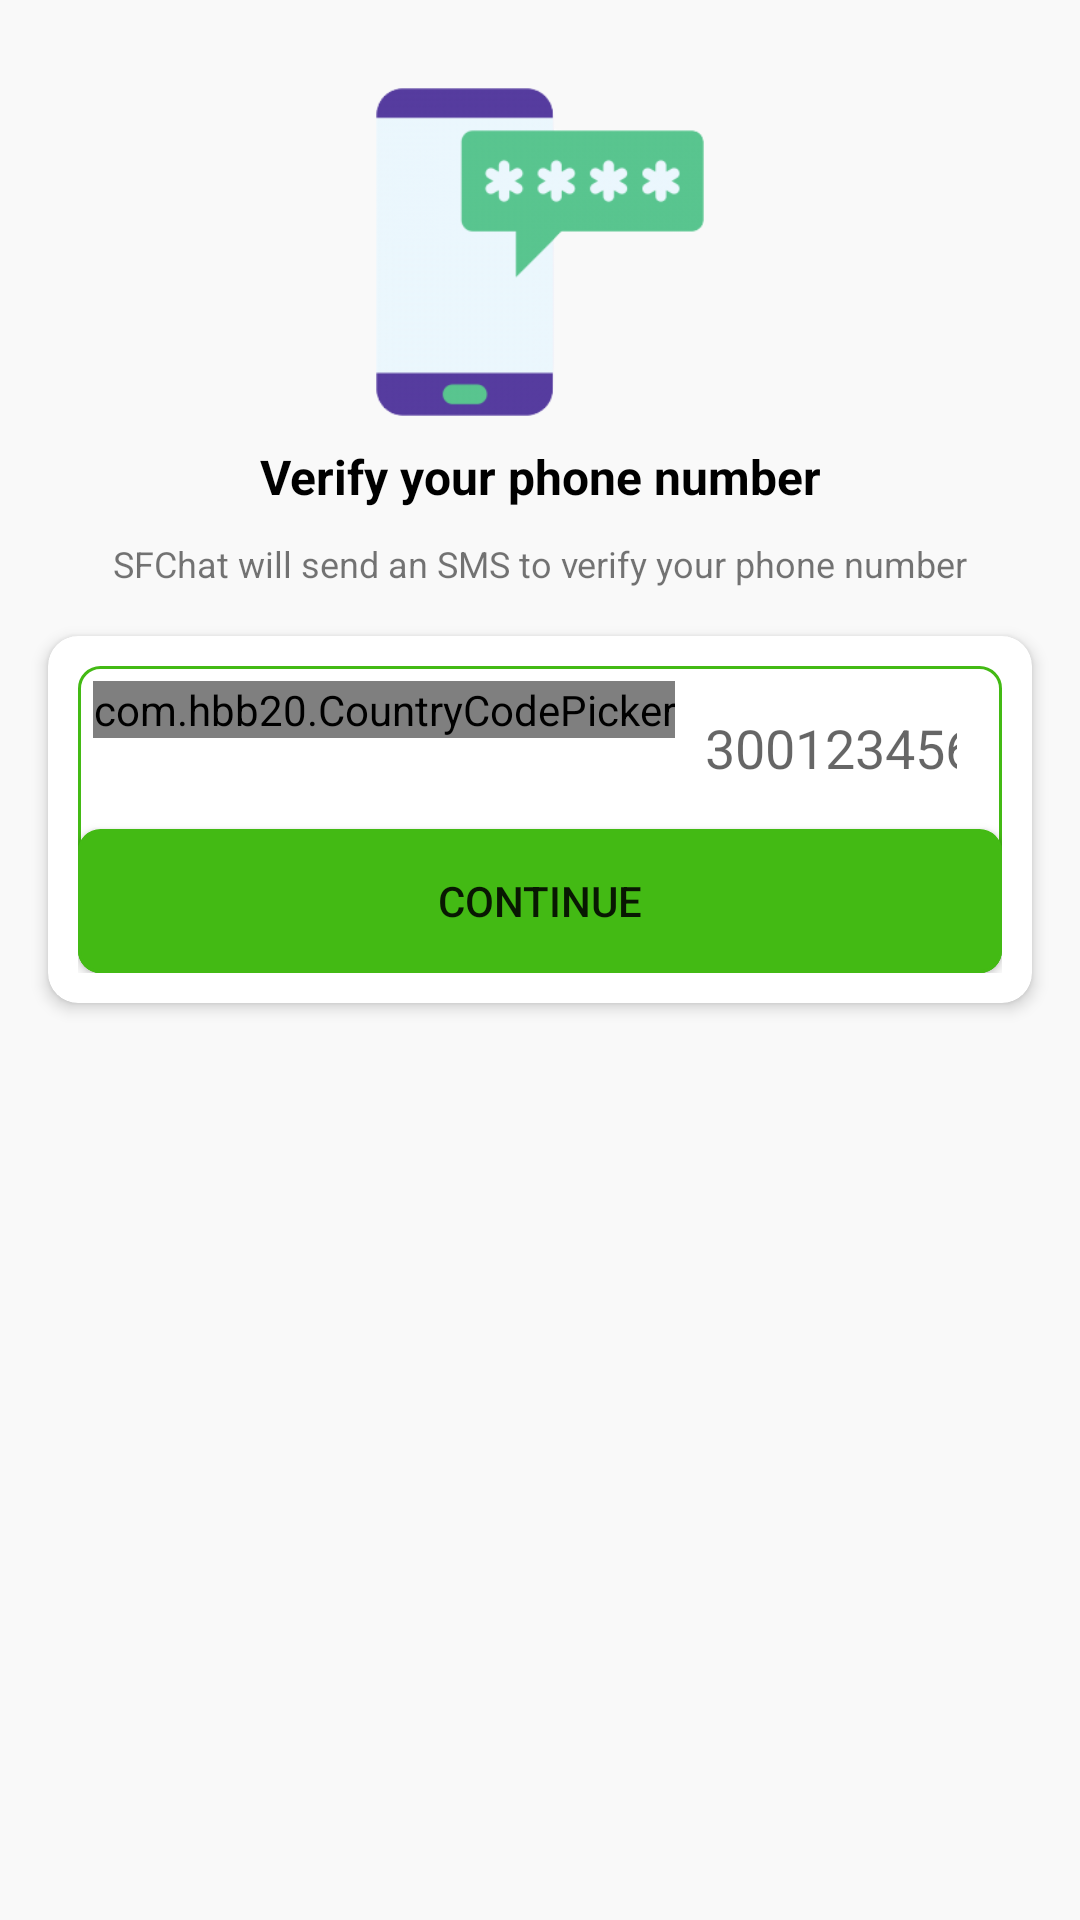

Produce the Android XML layout that renders to this screen, including the resource entries it uses.
<!-- AndroidManifest.xml: application theme Theme.SFChat -->
<!-- res/layout/activity_phone_number.xml -->
<?xml version="1.0" encoding="utf-8"?>
<androidx.constraintlayout.widget.ConstraintLayout xmlns:android="http://schemas.android.com/apk/res/android"
    xmlns:app="http://schemas.android.com/apk/res-auto"
    xmlns:tools="http://schemas.android.com/tools"
    android:layout_width="match_parent"
    android:layout_height="match_parent"
    android:background="#F9F9F9"
    tools:context=".activities.PhoneNumberActivity">

    <ImageView
        android:id="@+id/profileImg"
        android:layout_width="128dp"
        android:layout_height="128dp"
        android:layout_marginTop="20dp"
        android:src="@drawable/otp_mobile"
        app:layout_constraintEnd_toEndOf="parent"
        app:layout_constraintStart_toStartOf="parent"
        app:layout_constraintTop_toTopOf="parent" />

    <TextView
        android:id="@+id/textView"
        android:layout_width="wrap_content"
        android:layout_height="wrap_content"
        android:text="@string/verify_your_phone_number"
        android:textColor="@color/black"
        android:textSize="16sp"
        android:textStyle="bold"
        app:layout_constraintEnd_toEndOf="@+id/profileImg"
        app:layout_constraintStart_toStartOf="@+id/profileImg"
        app:layout_constraintTop_toBottomOf="@+id/profileImg" />

    <TextView
        android:id="@+id/textView2"
        android:layout_width="wrap_content"
        android:layout_height="wrap_content"
        android:layout_marginTop="10dp"
        android:text="@string/sfchat_will_send_an_sms_to_verify_your_phone_number"
        android:textSize="12sp"
        app:layout_constraintEnd_toEndOf="@id/textView"
        app:layout_constraintStart_toStartOf="@+id/textView"
        app:layout_constraintTop_toBottomOf="@+id/textView" />

    <androidx.cardview.widget.CardView
        android:layout_width="match_parent"
        android:layout_height="wrap_content"
        android:layout_marginStart="16dp"
        android:layout_marginTop="16dp"
        android:layout_marginEnd="16dp"
        app:cardCornerRadius="10dp"
        app:cardElevation="3dp"
        app:layout_constraintEnd_toEndOf="parent"
        app:layout_constraintStart_toStartOf="parent"
        app:layout_constraintTop_toBottomOf="@+id/textView2">
        <LinearLayout
            android:layout_width="match_parent"
            android:layout_height="wrap_content"
            android:layout_margin="10dp"
            android:background="@drawable/bg_edit"
            android:orientation="vertical">
            <LinearLayout
                android:layout_width="match_parent"
                android:layout_height="wrap_content"
                android:padding="5dp"
                android:orientation="horizontal">
                <com.hbb20.CountryCodePicker
                    android:id="@+id/ccp"
                    android:layout_width="wrap_content"
                    android:layout_height="wrap_content"
                    app:ccp_defaultNameCode="pk"/>
                <EditText
                    android:id="@+id/phoneNumberEt"
                    android:layout_width="match_parent"
                    android:layout_height="wrap_content"
                    android:hint="3001234567"
                    android:inputType="phone"
                    android:backgroundTint="@color/white"
                    android:padding="10dp"/>
            </LinearLayout>
            <Button
                android:id="@+id/continueBtn"
                android:layout_width="match_parent"
                android:layout_height="wrap_content"
                android:background="@drawable/bg_edit"
                android:backgroundTint="@color/green"
                android:text="@string/continueBtn"/>
        </LinearLayout>
    </androidx.cardview.widget.CardView>

</androidx.constraintlayout.widget.ConstraintLayout>
<!-- resources referenced by this layout -->
<resources>
  <color name="black">#FF000000</color>
  <color name="green">#43BA14</color>
  <color name="white">#FFFFFFFF</color>
  <!-- drawable bg_edit (drawable) -->
  <?xml version="1.0" encoding="utf-8"?>
  <shape xmlns:android="http://schemas.android.com/apk/res/android">
      <corners android:radius="7dp"/>
      <solid android:color="@color/white"/>
      <stroke android:width="1dp" android:color="@color/green"/>
  </shape>
  <!-- drawable otp_mobile: png bitmap (drawable, 16088 bytes) -->
  <string name="continueBtn">Continue</string>
  <string name="sfchat_will_send_an_sms_to_verify_your_phone_number">SFChat will send an SMS to verify your phone number</string>
  <string name="verify_your_phone_number">Verify your phone number</string>
  <style name="Theme.SFChat" parent="Theme.MaterialComponents.DayNight.DarkActionBar">
          
          <item name="colorPrimary">@color/green</item>
          <item name="colorPrimaryVariant">@color/greenDark</item>
          <item name="colorOnPrimary">@color/white</item>
          
          <item name="colorSecondary">@color/teal_200</item>
          <item name="colorSecondaryVariant">@color/teal_700</item>
          <item name="colorOnSecondary">@color/black</item>
          
          <item name="android:statusBarColor" tools:targetApi="l">?attr/colorPrimaryVariant</item>
          
      </style>
  <color name="greenDark">#3B9319</color>
  <color name="teal_200">#FF03DAC5</color>
  <color name="teal_700">#FF018786</color>
</resources>
